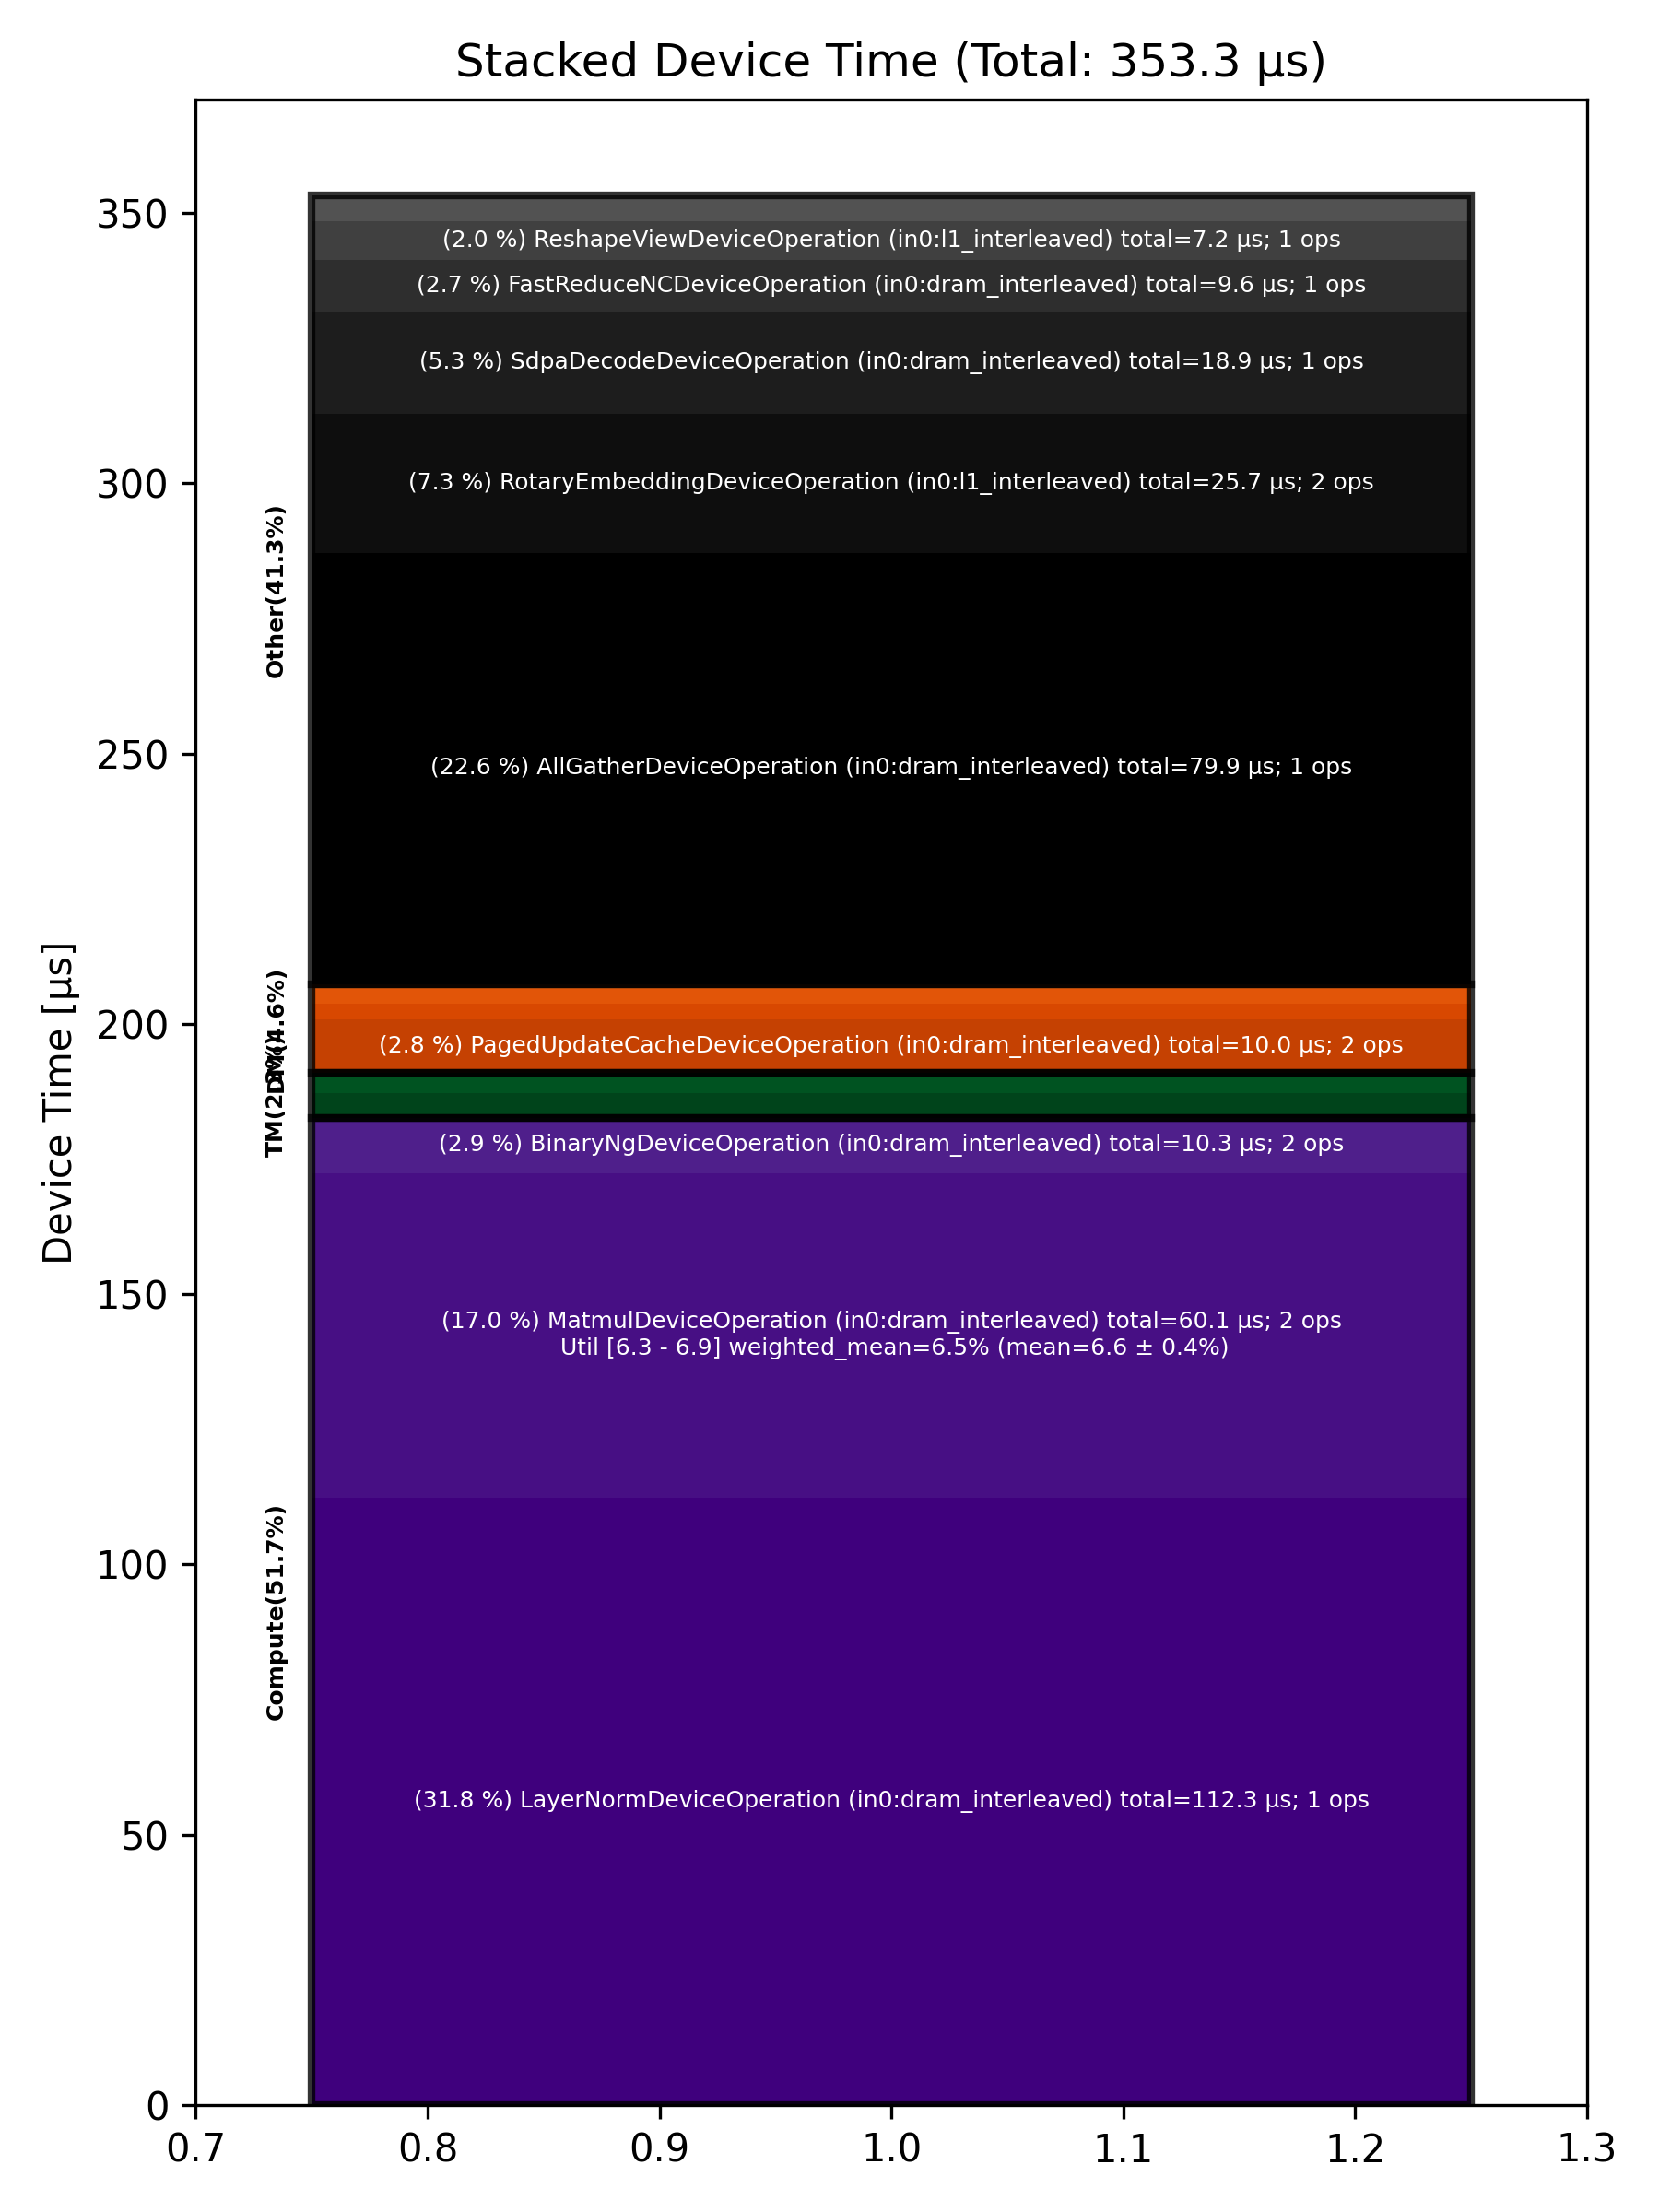

The data file committed next to this chart (first rows):
%, OP Code Joined, Device_Time_Sum_us, Ops_Count, Op_Category, Flops_min, Flops_max, Flops_mean, Flops_std, Flops_weighted_mean
31.78, LayerNormDeviceOperation (in0:dram_inter…, 112.3, 1, Compute, , , , , 
22.60, AllGatherDeviceOperation (in0:dram_inter…, 79.86, 1, Other, , , , , 
17.00, MatmulDeviceOperation (in0:dram_interlea…, 60.08, 2, Compute, 6.34, 6.88, 6.61, 0.38, 6.47
7.26, RotaryEmbeddingDeviceOperation (in0:l1_i…, 25.66, 2, Other, , , , , 
5.35, SdpaDecodeDeviceOperation (in0:dram_inte…, 18.89, 1, Other, , , , , 
2.91, BinaryNgDeviceOperation (in0:dram_interl…, 10.27, 2, Compute, , , , , 
2.82, PagedUpdateCacheDeviceOperation (in0:dra…, 9.97, 2, DM, , , , , 
2.72, FastReduceNCDeviceOperation (in0:dram_in…, 9.61, 1, Other, , , , , 
2.02, ReshapeViewDeviceOperation (in0:l1_inter…, 7.15, 1, Other, , , , , 
1.37, NLPCreateQKVHeadsDecodeDeviceOperation (…, 4.86, 1, Other, , , , , 
1.28, SliceDeviceOperation (in0:l1_interleaved…, 4.53, 2, TM, , , , , 
1.05, NLPConcatHeadsDecodeDeviceOperation (in0…, 3.72, 1, TM, , , , , 
0.81, InterleavedToShardedDeviceOperation (in0…, 2.87, 2, DM, , , , , 
0.76, ShardedToInterleavedDeviceOperation (in0…, 2.68, 2, DM, , , , , 
0.26, ShardedToInterleavedDeviceOperation (in0…, 0.91, 1, DM, , , , , 
